Run: headless pygame with SDL's dummy video driver; simulated clock (each Clock.tick advances the game by its frame time, no real sleeping); random seed 0; keys injected as events and as key.get_pressed() state; no mouse input.
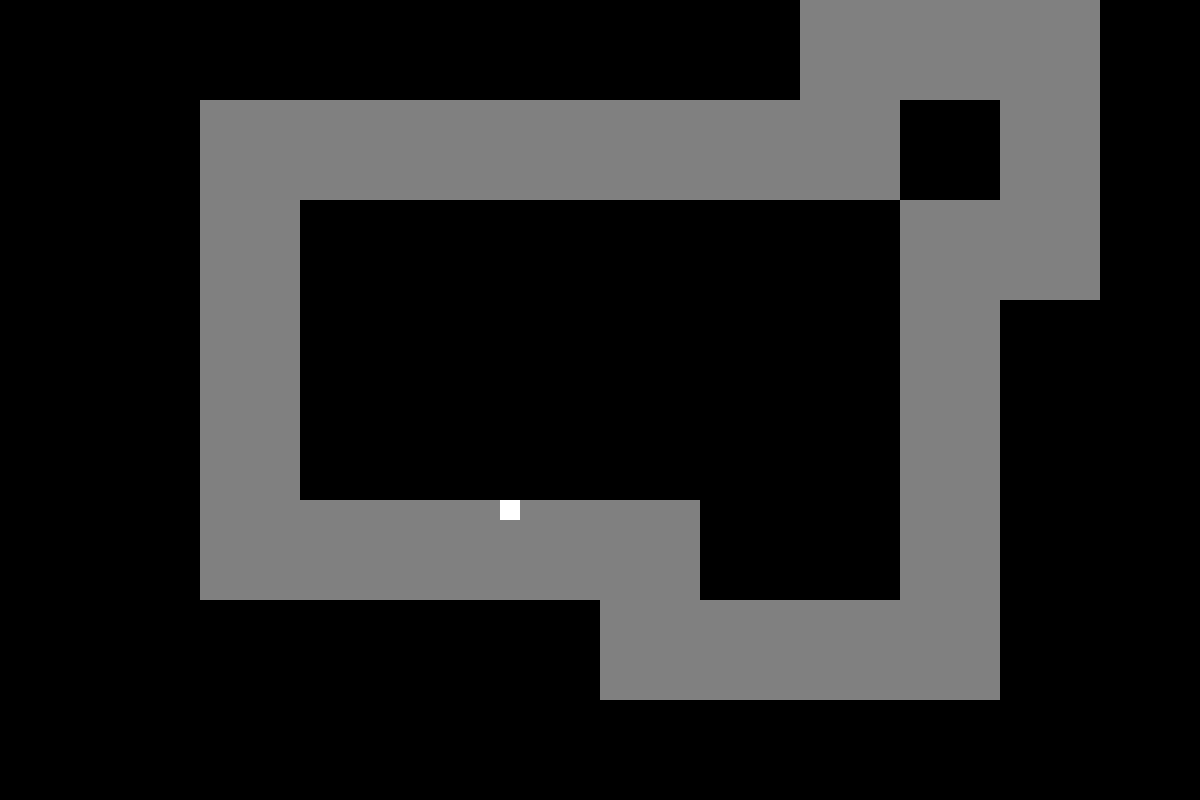
Frame 1 of 2 · flips 1–60 · no input
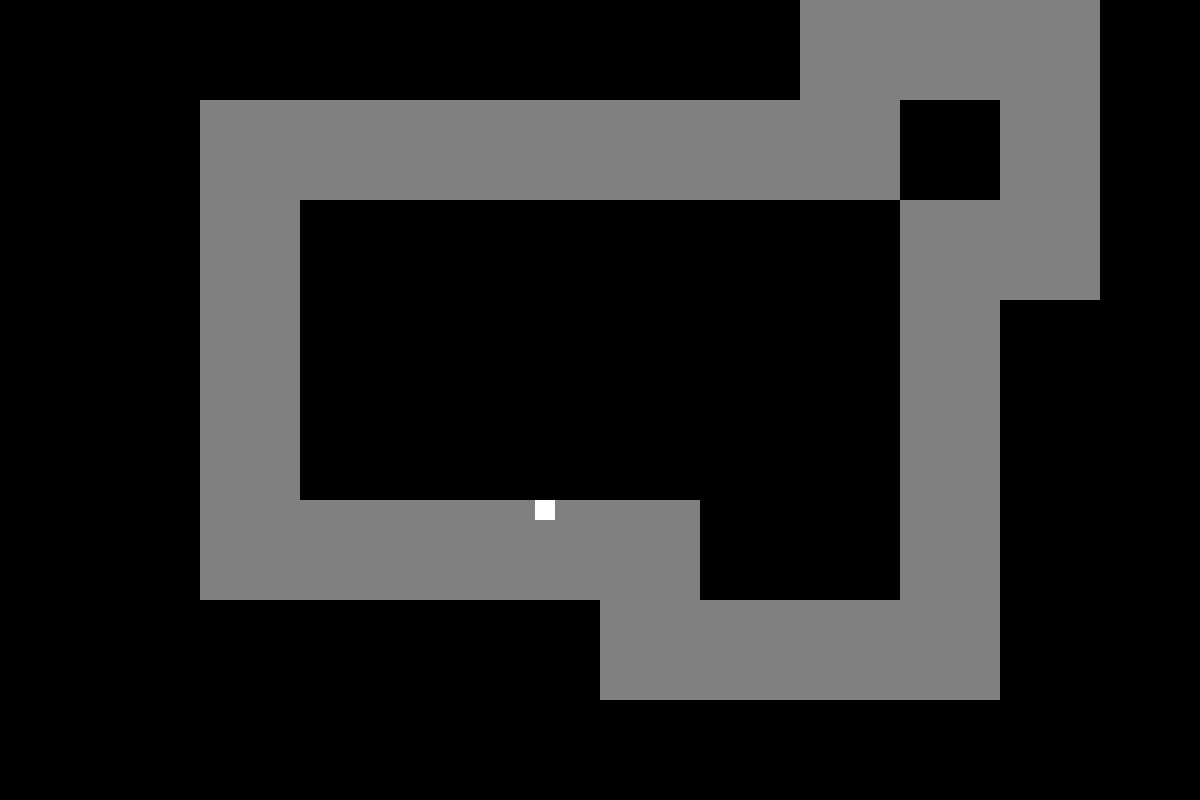
Frame 2 of 2 · flips 61–180 · tapped SPACE, RETURN · held RIGHT (→), D

The pygame program that drew these frames:

import pygame
import sys
import math
pygame.init()
    
okno = pygame.display.set_mode((1200, 800))

pozicey1 = 500
pozicex1 = 500

while True:
 
    
    for udalost in pygame.event.get():
        if udalost.type == pygame.QUIT:
            pygame.quit()
            sys.exit()
    okno.fill((0, 0, 0))
    
    pygame.draw.rect(okno, (128, 128, 128), (200, 500, 500, 100))
    pygame.draw.rect(okno, (128, 128, 128), (600, 500, 100, 200))
    pygame.draw.rect(okno, (128, 128, 128), (600, 600, 400, 100))
    pygame.draw.rect(okno, (128, 128, 128), (900, 200, 100, 400))
    pygame.draw.rect(okno, (128, 128, 128), (900, 200, 200, 100))
    pygame.draw.rect(okno, (128, 128, 128), (1000, 0, 100, 300))
    pygame.draw.rect(okno, (128, 128, 128), (800, 0, 300, 100))
    pygame.draw.rect(okno, (128, 128, 128), (800, 0, 100, 200))
    pygame.draw.rect(okno, (128, 128, 128), (200, 100, 700, 100))
    pygame.draw.rect(okno, (128, 128, 128), (200, 200, 100, 400))
    
    hrac = pygame.draw.rect(okno, (255, 255, 255), (pozicex1, pozicey1, 20, 20))
    
    stisknute_klavesy = pygame.key.get_pressed()
    
    if stisknute_klavesy[pygame.K_w]:
        pozicey1 -= 0.3
    if stisknute_klavesy[pygame.K_s]:
        pygame.transform.rotate(hrac, 10)
    if stisknute_klavesy[pygame.K_a]:
        pozicex1 -= 0.3
    if stisknute_klavesy[pygame.K_d]:
        pozicex1 += 0.3
        
    if 300 < pozicex1 < 700 and 500 > pozicey1 > 300:
        pozicey1 = 500
        
    
    
    
    
    
        
    pygame.display.update()
